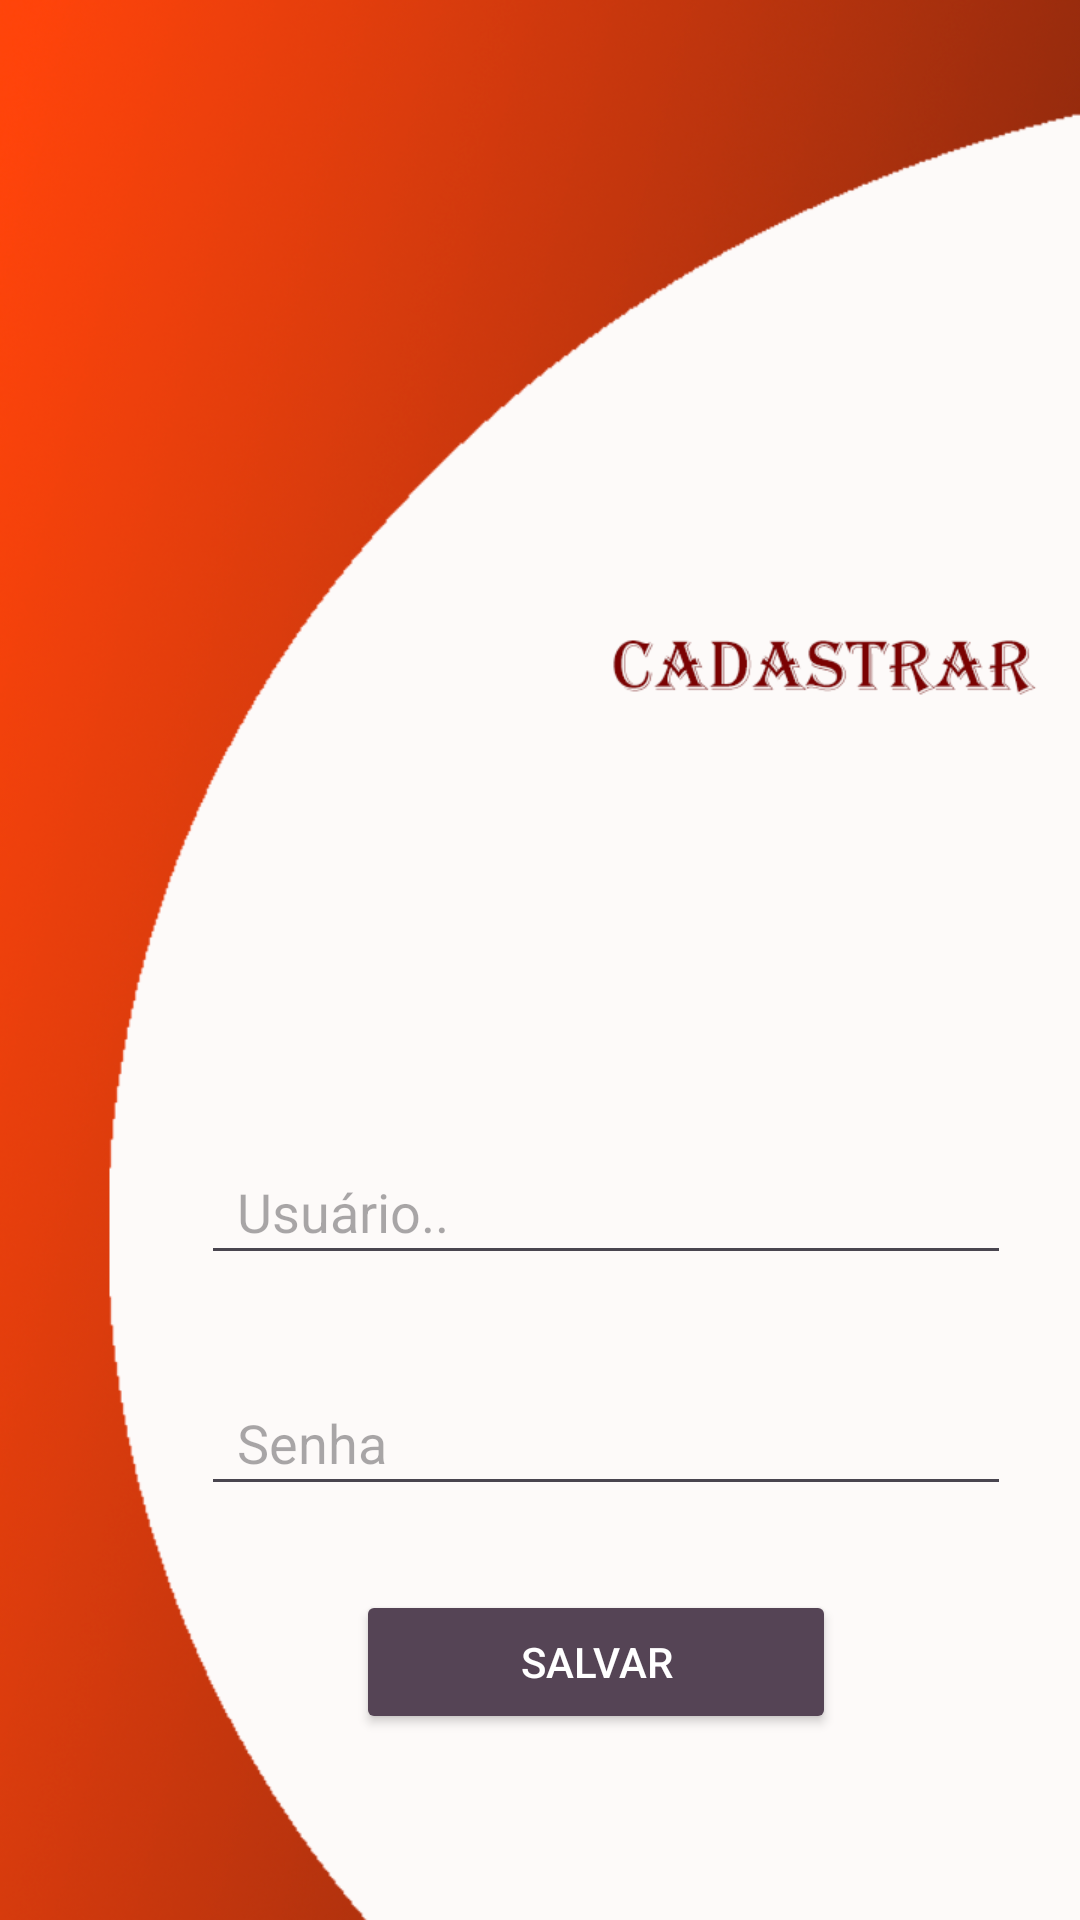

Produce the Android XML layout that renders to this screen, including the resource entries it uses.
<!-- AndroidManifest.xml: application theme Theme.Login -->
<!-- res/layout/activity_cadastre.xml -->
<?xml version="1.0" encoding="utf-8"?>
<androidx.constraintlayout.widget.ConstraintLayout xmlns:android="http://schemas.android.com/apk/res/android"
    xmlns:app="http://schemas.android.com/apk/res-auto"
    xmlns:tools="http://schemas.android.com/tools"
    android:layout_width="match_parent"
    android:layout_height="match_parent"
    android:background="@drawable/cadastro"
    tools:context="com.example.CadastreActivity">

    <ImageView
        android:id="@+id/imageView"
        android:layout_width="359dp"
        android:layout_height="224dp"
        android:layout_marginTop="24dp"
        android:src="@drawable/ho"
        app:layout_constraintEnd_toEndOf="parent"
        app:layout_constraintHorizontal_bias="0.307"
        app:layout_constraintStart_toStartOf="parent"
        app:layout_constraintTop_toTopOf="parent" />

    <EditText
        android:id="@+id/editText"
        android:layout_width="270dp"
        android:layout_height="45dp"
        android:layout_marginTop="132dp"
        android:drawablePadding="12dp"
        android:ems="10"
        android:hint="Usuário.."
        android:paddingStart="12dp"
        android:paddingEnd="12dp"
        android:textColor="@color/black"
        android:textSize="18dp"
        app:layout_constraintEnd_toEndOf="parent"
        app:layout_constraintHorizontal_bias="0.744"
        app:layout_constraintStart_toStartOf="parent"
        app:layout_constraintTop_toBottomOf="@+id/imageView" />

    <EditText
        android:id="@+id/editText2"
        android:layout_width="270dp"
        android:layout_height="45dp"
        android:layout_marginTop="32dp"
        android:drawablePadding="12dp"
        android:ems="10"
        android:hint="Senha"
        android:inputType="numberPassword"
        android:paddingStart="12dp"
        android:paddingEnd="12dp"
        android:textColor="@color/black"
        app:layout_constraintEnd_toEndOf="parent"
        app:layout_constraintHorizontal_bias="0.744"
        app:layout_constraintStart_toStartOf="parent"
        app:layout_constraintTop_toBottomOf="@+id/editText" />

    <Button
        android:id="@+id/button"
        android:layout_width="160dp"
        android:layout_height="wrap_content"
        android:layout_marginTop="28dp"
        android:backgroundTint="#545"
        android:text="Salvar"
        android:textColor="#fff"
        app:layout_constraintEnd_toEndOf="parent"
        app:layout_constraintHorizontal_bias="0.593"
        app:layout_constraintStart_toStartOf="parent"
        app:layout_constraintTop_toBottomOf="@+id/editText2" />
</androidx.constraintlayout.widget.ConstraintLayout>
<!-- resources referenced by this layout -->
<resources>
  <color name="black">#FF000000</color>
  <!-- drawable cadastro: png bitmap (drawable, 276409 bytes) -->
  <style name="Theme.Login" parent="Base.Theme.Login" />
  <style name="Base.Theme.Login" parent="Theme.Material3.DayNight.NoActionBar">
          
           <item name="colorPrimary">@color/orange</item>
      </style>
  <color name="orange">#FD4D16</color>
</resources>
